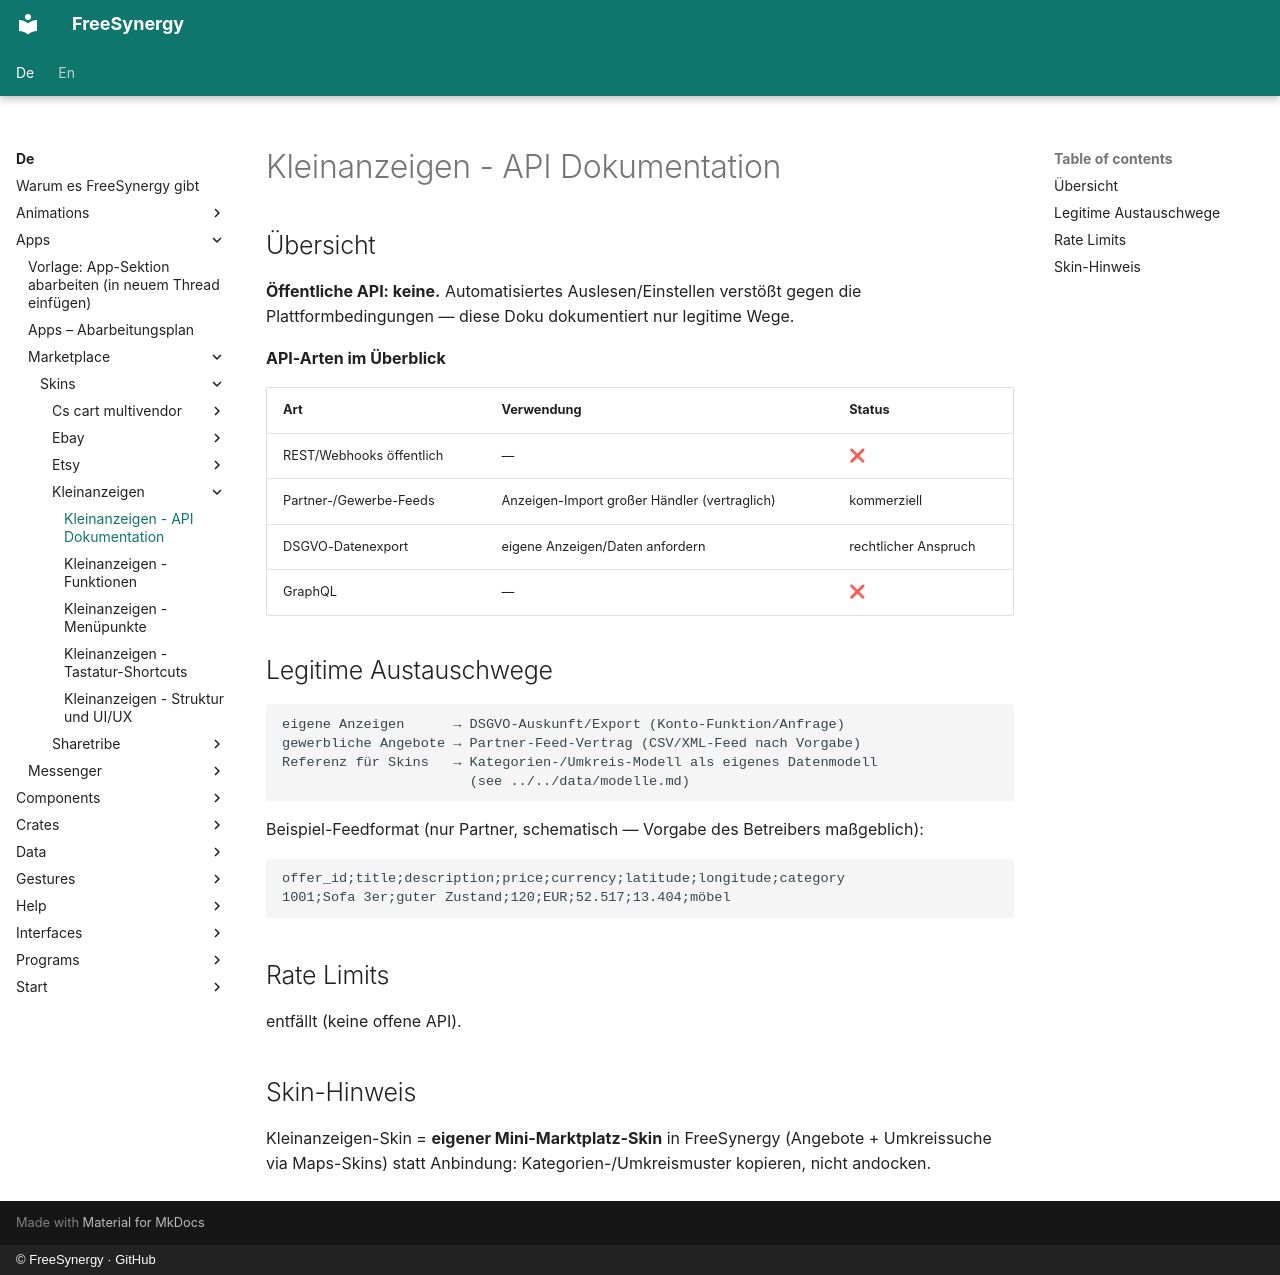

repository: FreeSynergy/fs-documentation · page: de/apps/marketplace/skins/kleinanzeigen/api/index.html · generator: mkdocs · copyright: © FreeSynergy · GitHub

# Kleinanzeigen - API Dokumentation

## Übersicht

**Öffentliche API: keine.** Automatisiertes Auslesen/Einstellen verstößt gegen die Plattformbedingungen — diese Doku dokumentiert nur legitime Wege.

**API-Arten im Überblick**

| Art | Verwendung | Status |
|-----|------------|--------|
| REST/Webhooks öffentlich | — | ❌ |
| Partner-/Gewerbe-Feeds | Anzeigen-Import großer Händler (vertraglich) | kommerziell |
| DSGVO-Datenexport | eigene Anzeigen/Daten anfordern | rechtlicher Anspruch |
| GraphQL | — | ❌ |

## Legitime Austauschwege

```
eigene Anzeigen      → DSGVO-Auskunft/Export (Konto-Funktion/Anfrage)
gewerbliche Angebote → Partner-Feed-Vertrag (CSV/XML-Feed nach Vorgabe)
Referenz für Skins   → Kategorien-/Umkreis-Modell als eigenes Datenmodell
                       (see ../../data/modelle.md)
```

Beispiel-Feedformat (nur Partner, schematisch — Vorgabe des Betreibers maßgeblich):

```
offer_id;title;description;price;currency;latitude;longitude;category
1001;Sofa 3er;guter Zustand;120;EUR;52.517;13.404;möbel
```

## Rate Limits

entfällt (keine offene API).

## Skin-Hinweis

Kleinanzeigen-Skin = **eigener Mini-Marktplatz-Skin** in FreeSynergy (Angebote + Umkreissuche via Maps-Skins) statt Anbindung: Kategorien-/Umkreismuster kopieren, nicht andocken.
